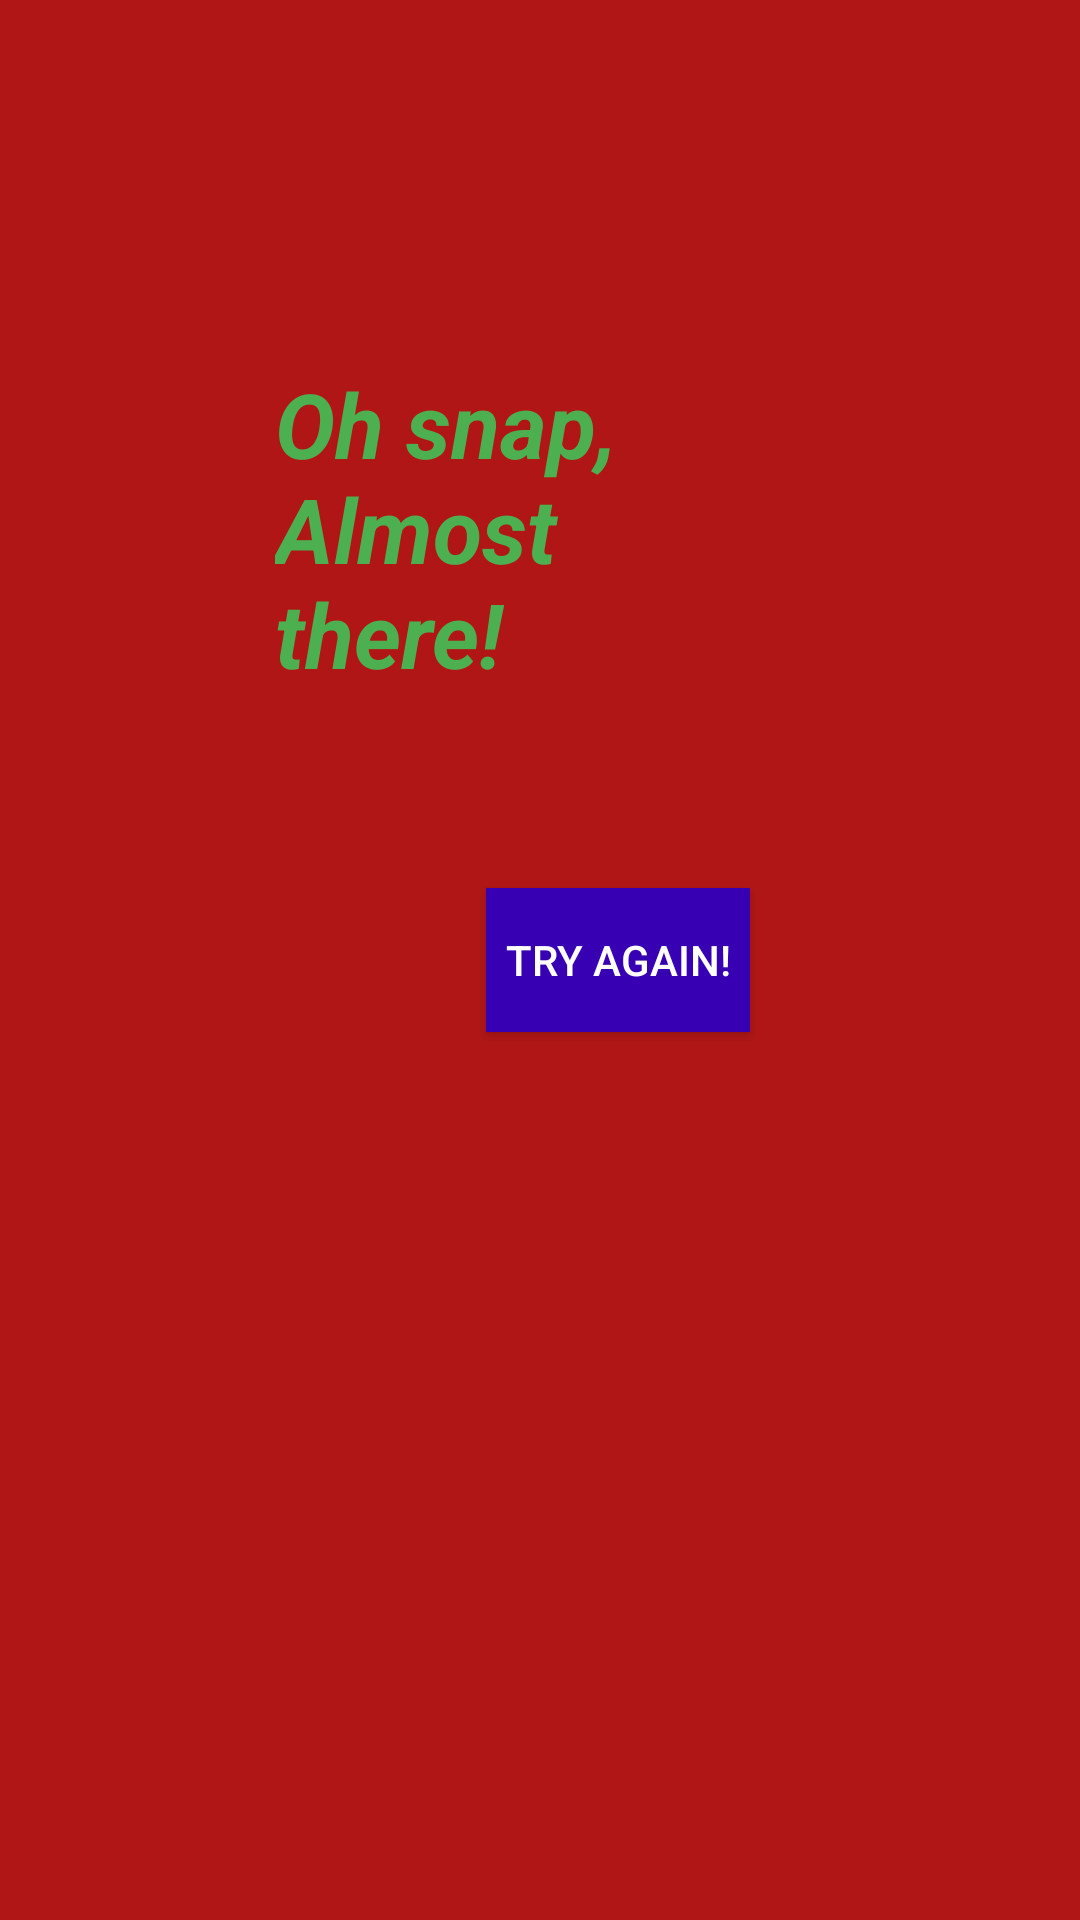

Android layout source for this screen:
<!-- AndroidManifest.xml: application theme AppTheme -->
<!-- res/layout/game_over_layout.xml -->
<?xml version="1.0" encoding="utf-8"?>
<layout xmlns:android="http://schemas.android.com/apk/res/android"
    xmlns:app="http://schemas.android.com/apk/res-auto"
    xmlns:tools="http://schemas.android.com/tools"
    tools:context="com.example.tumpalan_exer5_lightsout.GameOverFragment">

    <androidx.constraintlayout.widget.ConstraintLayout
        android:layout_width="match_parent"
        android:layout_height="match_parent"
        android:background="#B11616">

        <TextView
            android:id="@+id/tryMessage"
            android:layout_width="177dp"
            android:layout_height="117dp"
            android:layout_marginStart="32dp"
            android:layout_marginLeft="32dp"
            android:layout_marginTop="32dp"
            android:layout_marginEnd="32dp"
            android:layout_marginRight="32dp"
            android:text="Oh snap, Almost there!"
            android:textAllCaps="false"
            android:textColor="#4CAF50"
            android:textSize="30sp"
            android:textStyle="bold|italic"
            android:typeface="sans"
            app:layout_constraintBottom_toTopOf="@+id/tryButton"
            app:layout_constraintEnd_toEndOf="parent"
            app:layout_constraintStart_toStartOf="parent"
            app:layout_constraintTop_toTopOf="parent"
            app:layout_constraintVertical_bias="0.605" />

        <Button
            android:id="@+id/tryButton"
            android:layout_width="wrap_content"
            android:layout_height="wrap_content"
            android:layout_marginStart="162dp"
            android:layout_marginLeft="162dp"
            android:layout_marginEnd="141dp"
            android:layout_marginRight="141dp"
            android:layout_marginBottom="296dp"
            android:background="@color/colorPrimaryDark"
            android:text="Try again!"
            android:textColor="@color/cardview_light_background"
            app:layout_constraintBottom_toBottomOf="parent"
            app:layout_constraintEnd_toEndOf="parent"
            app:layout_constraintHorizontal_bias="0.0"
            app:layout_constraintStart_toStartOf="parent" />
    </androidx.constraintlayout.widget.ConstraintLayout>
</layout>
<!-- resources referenced by this layout -->
<resources>
  <style name="AppTheme" parent="Theme.AppCompat.Light.DarkActionBar">
          
          <item name="colorPrimary">@color/colorPrimary</item>
          <item name="colorPrimaryDark">@color/colorPrimaryDark</item>
          <item name="colorAccent">@color/colorAccent</item>
      </style>
  <!-- not gathered from this repository: default colours our renderer supplied (Android Studio template values) -->
  <color name="colorPrimary">#FF6200EE</color>
  <color name="colorPrimaryDark">#FF3700B3</color>
  <color name="colorAccent">#FF03DAC5</color>
</resources>
